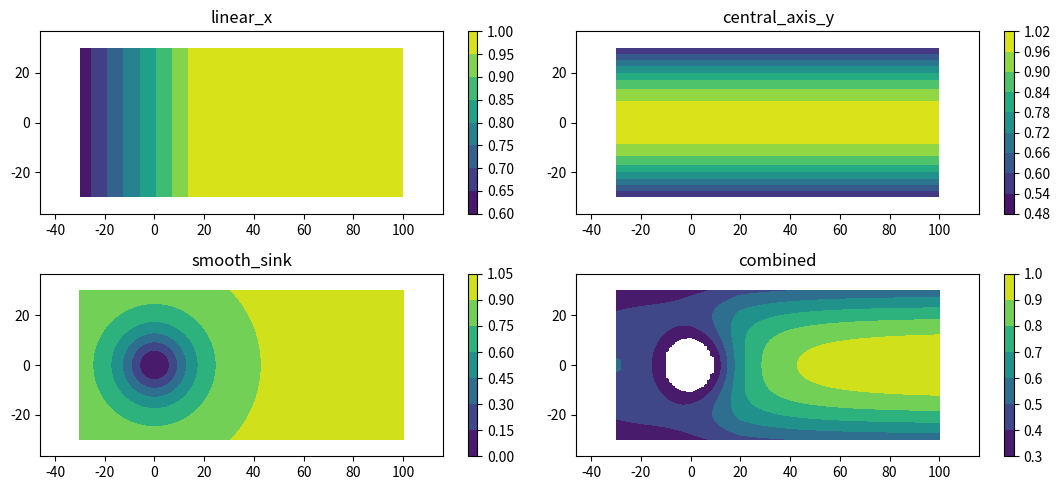
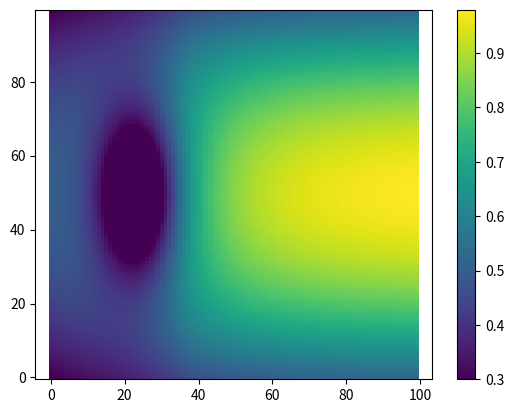
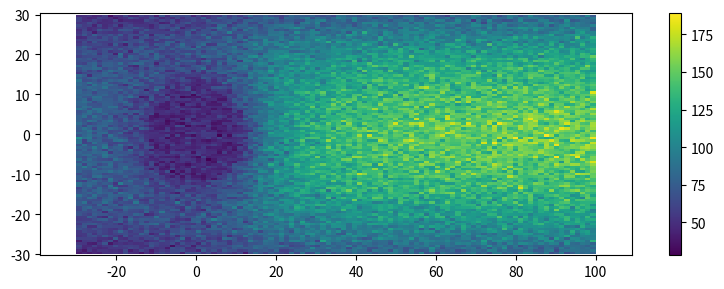

Reproduce these figures in Python, in order.
"""Sample weighting utilities for dataset balancing."""

import numpy as np
from matplotlib import pyplot as plt


def clipper(x, a_min, a_max):
    return np.clip(x, a_min=a_min, a_max=a_max, out=x)


def linear(x, offset, step_pos, k=1):
    weights = np.ones_like(x)
    for i in range(x.shape[0]):
        for j in range(x.shape[1]):
            x_ = x[i, j]
            if x_ < step_pos:
                weights[i, j] = 1 + k * (x_ - step_pos)
            else:
                weights[i, j] = 1

    return weights


def central_axis(y, k=0.01):
    return 1 - np.tanh(k * y**2)


def smooth_sink(x, y, x0, y0, k=0.1):
    return 1 - 1 / (k * ((x - x0) ** 2 + (y - y0) ** 2) + 1)


def get_k_parameters(x, y):
    x_range = np.max(x) - np.min(x)
    y_range = np.max(y) - np.min(y)
    k_x = 1 / x_range
    k_y = 0.5 / ((y_range / 2) ** 2)
    k_circ = 100 / (x_range**2 + y_range**2)
    return k_x, k_y, k_circ


def combined_weighting(x_grid, y_grid, x_min, step_pos, clip_min=0.3):
    k_x, k_y, k_circ = get_k_parameters(x_grid, y_grid)
    weights_linear_x = linear(x_grid, x_min, step_pos=step_pos, k=k_x)
    weights_central_axis_y = central_axis(y_grid, k_y)
    weights_smooth_sink = smooth_sink(x_grid, y_grid, 0, 0, k=k_circ)

    weights = weights_linear_x * weights_central_axis_y * weights_smooth_sink
    weights = clipper(weights, a_min=clip_min, a_max=1)
    weights = weights.flatten()
    return weights


if __name__ == "__main__":
    x = np.linspace(-30, 100, 100)
    y = np.linspace(-30, 30, 100)

    x_min = np.min(x)
    x_max = np.max(x)
    y_min = np.min(y)
    y_max = np.max(y)

    xx, yy = np.meshgrid(x, y, indexing="ij")

    y_range = np.max(y) - np.min(y)
    k_y_2 = 0.5 / ((y_range / 2) ** 2)
    k_x, k_y, k_circ = get_k_parameters(x, y)

    print(k_x, k_y, k_circ)
    print(k_y_2 - k_y)  # check to see if the better math gives the same result

    weights_linear_x = linear(xx, x_min, step_pos=20, k=k_x)
    weights_central_axis_y = central_axis(yy, k_y)
    weights_smooth_sink = smooth_sink(xx, yy, 0, 0, k=k_circ)

    weights_combined = weights_linear_x * weights_central_axis_y * weights_smooth_sink
    weights_combined_clipped = clipper(weights_combined, 0.3, 1)

    print(weights_combined_clipped.min(), weights_combined_clipped.max())

    fig, axes = plt.subplots(2, 2, figsize=(11, 5))
    axes = axes.flatten()
    for ax, weights, title in zip(
        axes,
        [
            weights_linear_x,
            weights_central_axis_y,
            weights_smooth_sink,
            weights_combined_clipped,
        ],
        ["linear_x", "central_axis_y", "smooth_sink", "combined"],
    ):
        # ax.imshow(weights, origin='lower')
        ax.contourf(xx, yy, weights)
        ax.colorbar = plt.colorbar(ax.contourf(xx, yy, weights), ax=ax)
        ax.axis("equal")
        ax.set_title(title)

    plt.tight_layout()
    plt.figure()
    plt.imshow(weights_combined_clipped.T, origin="lower")
    plt.axis("equal")
    plt.colorbar()

    # %% Sampling

    flattened_weights = weights_combined_clipped.flatten()
    xx_flattened = xx.flatten()
    yy_flattened = yy.flatten()
    idxs = np.arange(len(xx_flattened))

    # sample points with weights
    n_samples = 1000000
    sample_indices = np.random.choice(
        idxs, n_samples, p=flattened_weights / np.sum(flattened_weights)
    )

    fig = plt.figure(figsize=(8, 3))
    plt.hist2d(xx_flattened[sample_indices], yy_flattened[sample_indices], bins=100)
    plt.colorbar()
    plt.axis("equal")
    plt.tight_layout()
    plt.show()
